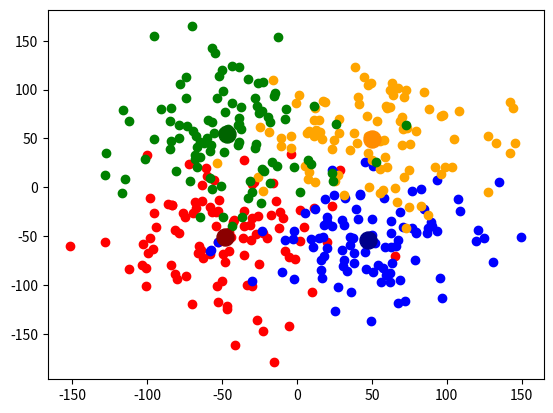
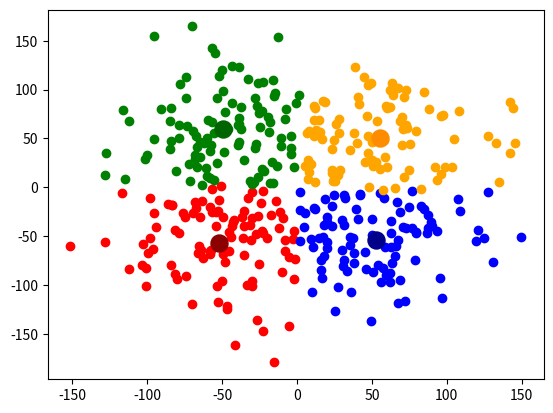
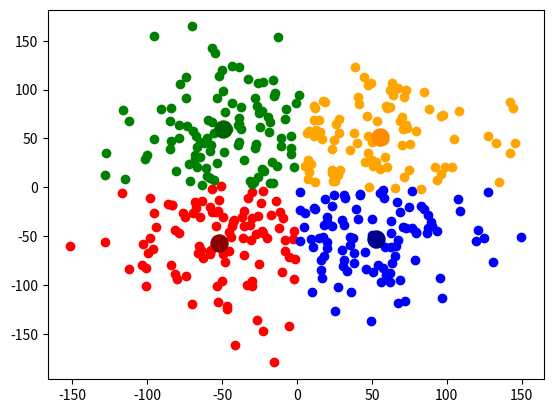
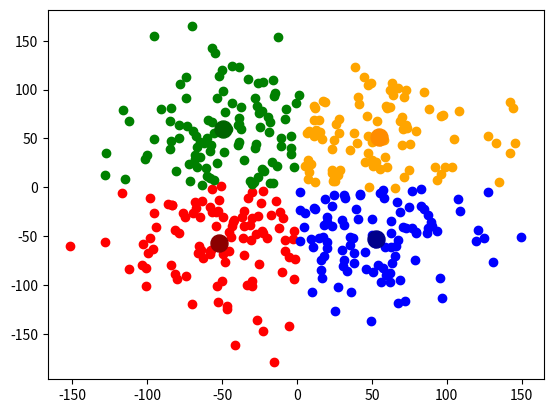
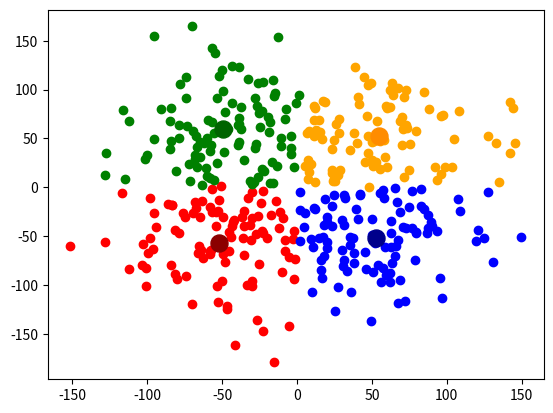
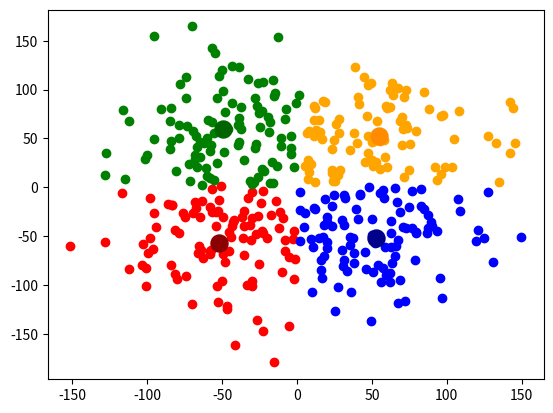

The script that saved these images, in order:
import matplotlib.pyplot as plt
import numpy as np
import math

center1 = (-50, -50)
center2 = (50, -50)
center3 = (50, 50)
center4 = (-50, 50)
standard_deviation = 40

x1 = np.random.normal(center1[0], standard_deviation, size=(100,))
y1 = np.random.normal(center1[1], standard_deviation, size=(100,))

x2 = np.random.normal(center2[0], standard_deviation, size=(100,))
y2 = np.random.normal(center2[1], standard_deviation, size=(100,))

x3 = np.random.normal(center3[0], standard_deviation, size=(100,))
y3 = np.random.normal(center3[1], standard_deviation, size=(100,))

x4 = np.random.normal(center4[0], standard_deviation, size=(100,))
y4 = np.random.normal(center4[1], standard_deviation, size=(100,))

cluster_x1, cluster_y1, cluster_x2, cluster_y2, cluster_x3, cluster_y3, cluster_x4, cluster_y4 = [], [], [], [], [], [], [], []

f1 = plt.figure(1)
plt.scatter(x1, y1, color="red")
plt.scatter(x2, y2, color="blue")
plt.scatter(x3, y3, color="orange")
plt.scatter(x4, y4, color="green")
plt.scatter(np.mean(x1), np.mean(y1), s=150, color="darkred")
plt.scatter(np.mean(x2), np.mean(y2), s=150, color="darkblue")
plt.scatter(np.mean(x3), np.mean(y3), s=150, color="darkorange")
plt.scatter(np.mean(x4), np.mean(y4), s=150, color="darkgreen")
f1.show()


def append_to_clusters(list_x, list_y):
    for i in range(0, len(list_x)):
        list_of_distance_to_means = [
            math.sqrt((list_x[i] - np.mean(x1)) ** 2 + (list_y[i] - np.mean(y1)) ** 2),
            math.sqrt((list_x[i] - np.mean(x2)) ** 2 + (list_y[i] - np.mean(y2)) ** 2),
            math.sqrt((list_x[i] - np.mean(x3)) ** 2 + (list_y[i] - np.mean(y3)) ** 2),
            math.sqrt((list_x[i] - np.mean(x4)) ** 2 + (list_y[i] - np.mean(y4)) ** 2)]
        if list_of_distance_to_means.index(min(list_of_distance_to_means)) == 0:
            cluster_x1.append(list_x[i])
            cluster_y1.append(list_y[i])
        elif list_of_distance_to_means.index(min(list_of_distance_to_means)) == 1:
            cluster_x2.append(list_x[i])
            cluster_y2.append(list_y[i])
        elif list_of_distance_to_means.index(min(list_of_distance_to_means)) == 2:
            cluster_x3.append(list_x[i])
            cluster_y3.append(list_y[i])
        elif list_of_distance_to_means.index(min(list_of_distance_to_means)) == 3:
            cluster_x4.append(list_x[i])
            cluster_y4.append(list_y[i])


j = 1

while True:
    j += 1
    append_to_clusters(x1, y1)
    append_to_clusters(x2, y2)
    append_to_clusters(x3, y3)
    append_to_clusters(x4, y4)

    if sum(x1) == sum(cluster_x1) and sum(y1) == sum(cluster_y1) and sum(x2) == sum(cluster_x2) and sum(y2) == sum(
            cluster_y2) and sum(x3) == sum(cluster_x3) and sum(y3) == sum(cluster_y3) and sum(x4) == sum(
            cluster_x4) and sum(y4) == sum(cluster_y4):
        break

    else:
        x1 = cluster_x1
        y1 = cluster_y1
        x2 = cluster_x2
        y2 = cluster_y2
        x3 = cluster_x3
        y3 = cluster_y3
        x4 = cluster_x4
        y4 = cluster_y4
        cluster_x1, cluster_y1, cluster_x2, cluster_y2, cluster_x3, cluster_y3, cluster_x4, cluster_y4 = [], [], [], [], [], [], [], []

    fx = plt.figure(j)
    plt.scatter(x1, y1, color="red")
    plt.scatter(x2, y2, color="blue")
    plt.scatter(x3, y3, color="orange")
    plt.scatter(x4, y4, color="green")
    plt.scatter(np.mean(x1), np.mean(y1), s=150, color="darkred")
    plt.scatter(np.mean(x2), np.mean(y2), s=150, color="darkblue")
    plt.scatter(np.mean(x3), np.mean(y3), s=150, color="darkorange")
    plt.scatter(np.mean(x4), np.mean(y4), s=150, color="darkgreen")
    fx.show()

plt.show()
